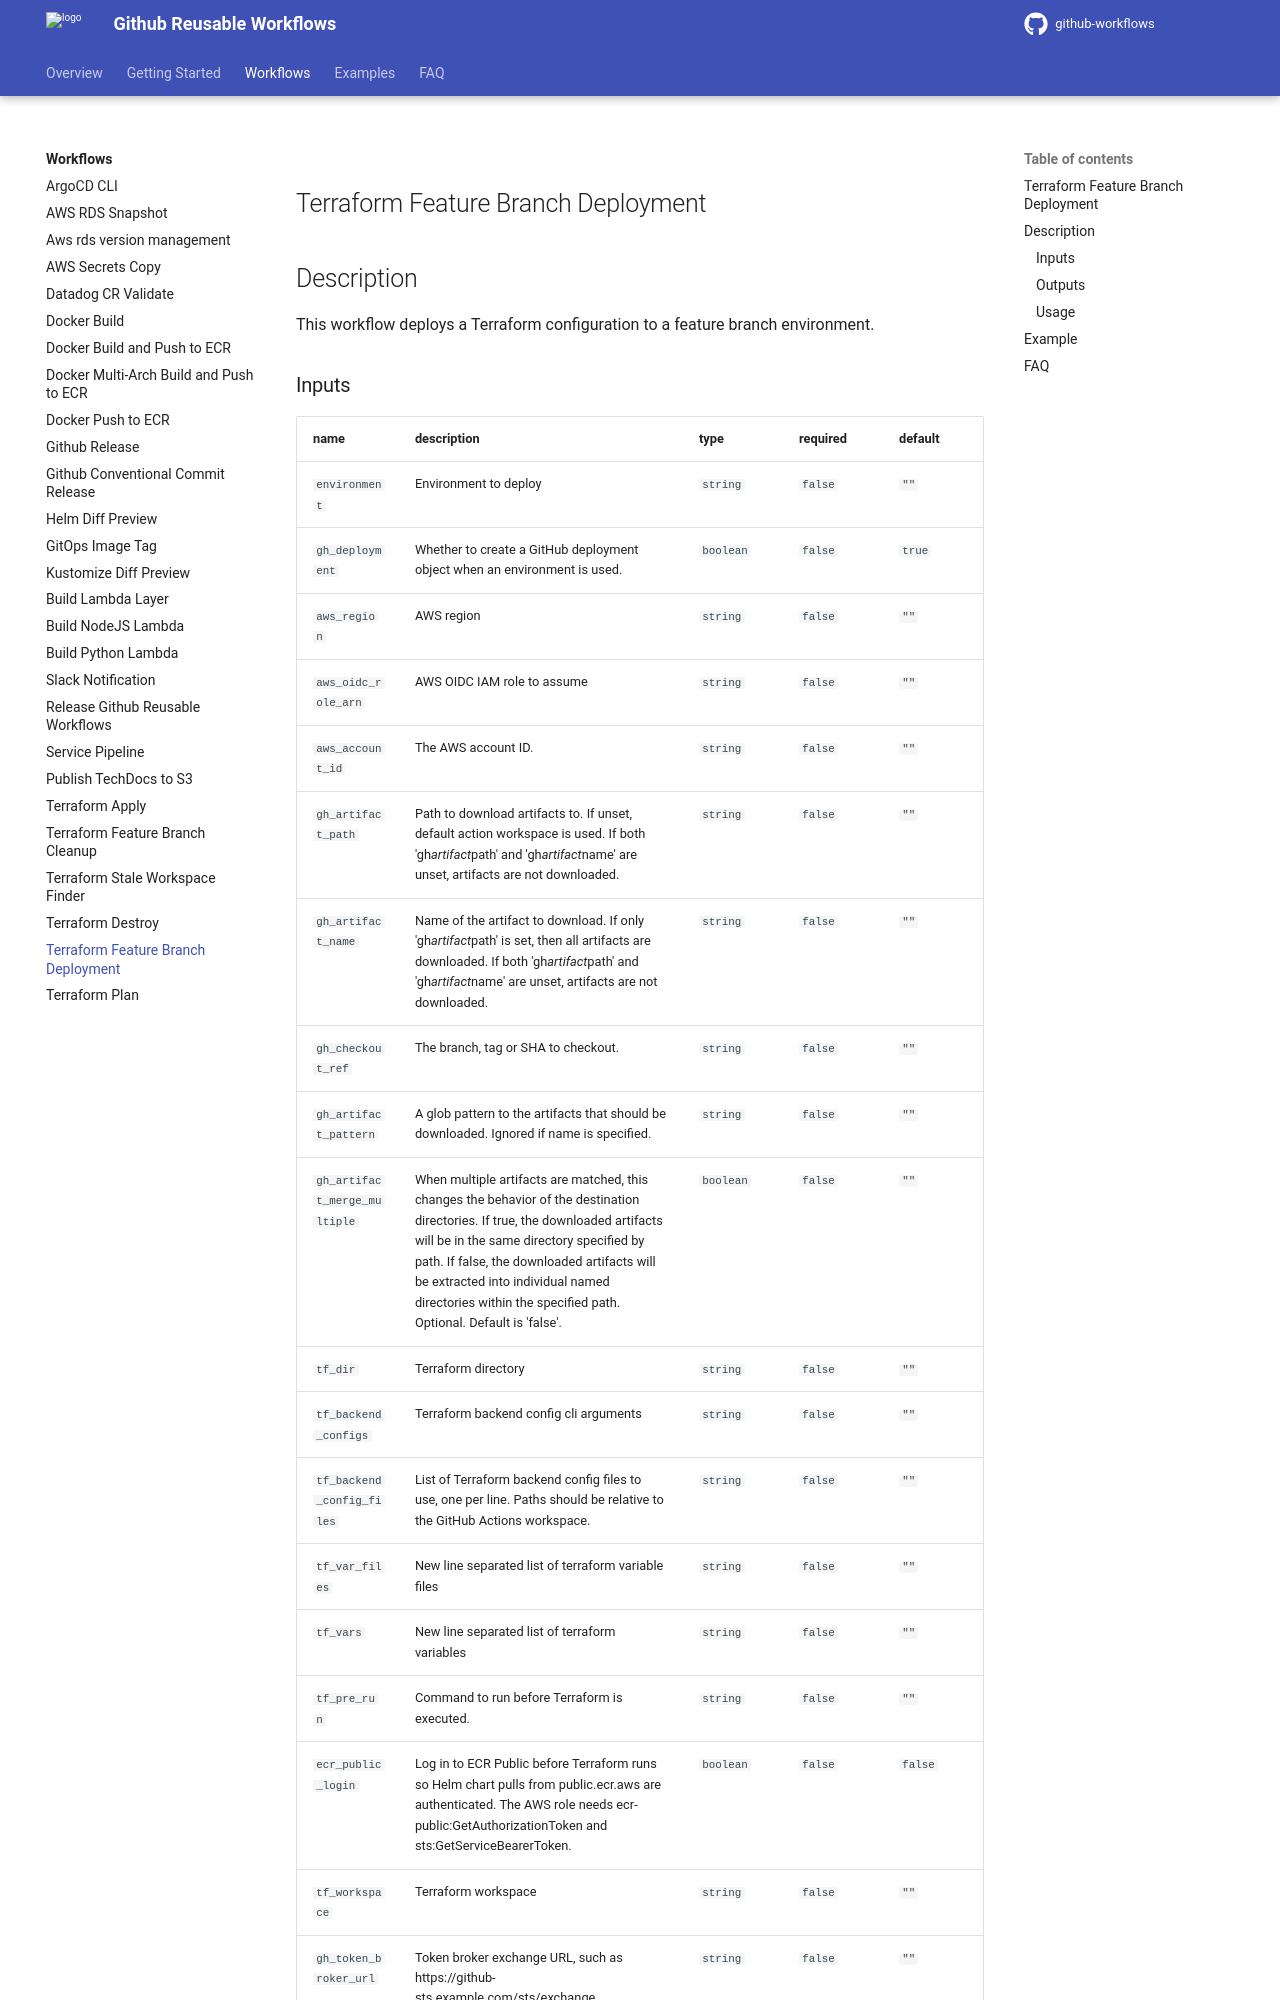

repository: DND-IT/github-workflows · page: workflows/tf-feature/index.html · generator: mkdocs

---
title: Terraform Feature Branch Deployment
---

<!-- action-docs-header source=".github/workflows/tf-feature.yaml" -->
## Terraform Feature Branch Deployment
<!-- action-docs-header source=".github/workflows/tf-feature.yaml" -->

## Description

This workflow deploys a Terraform configuration to a feature branch environment.

<!-- action-docs-inputs source=".github/workflows/tf-feature.yaml" -->
